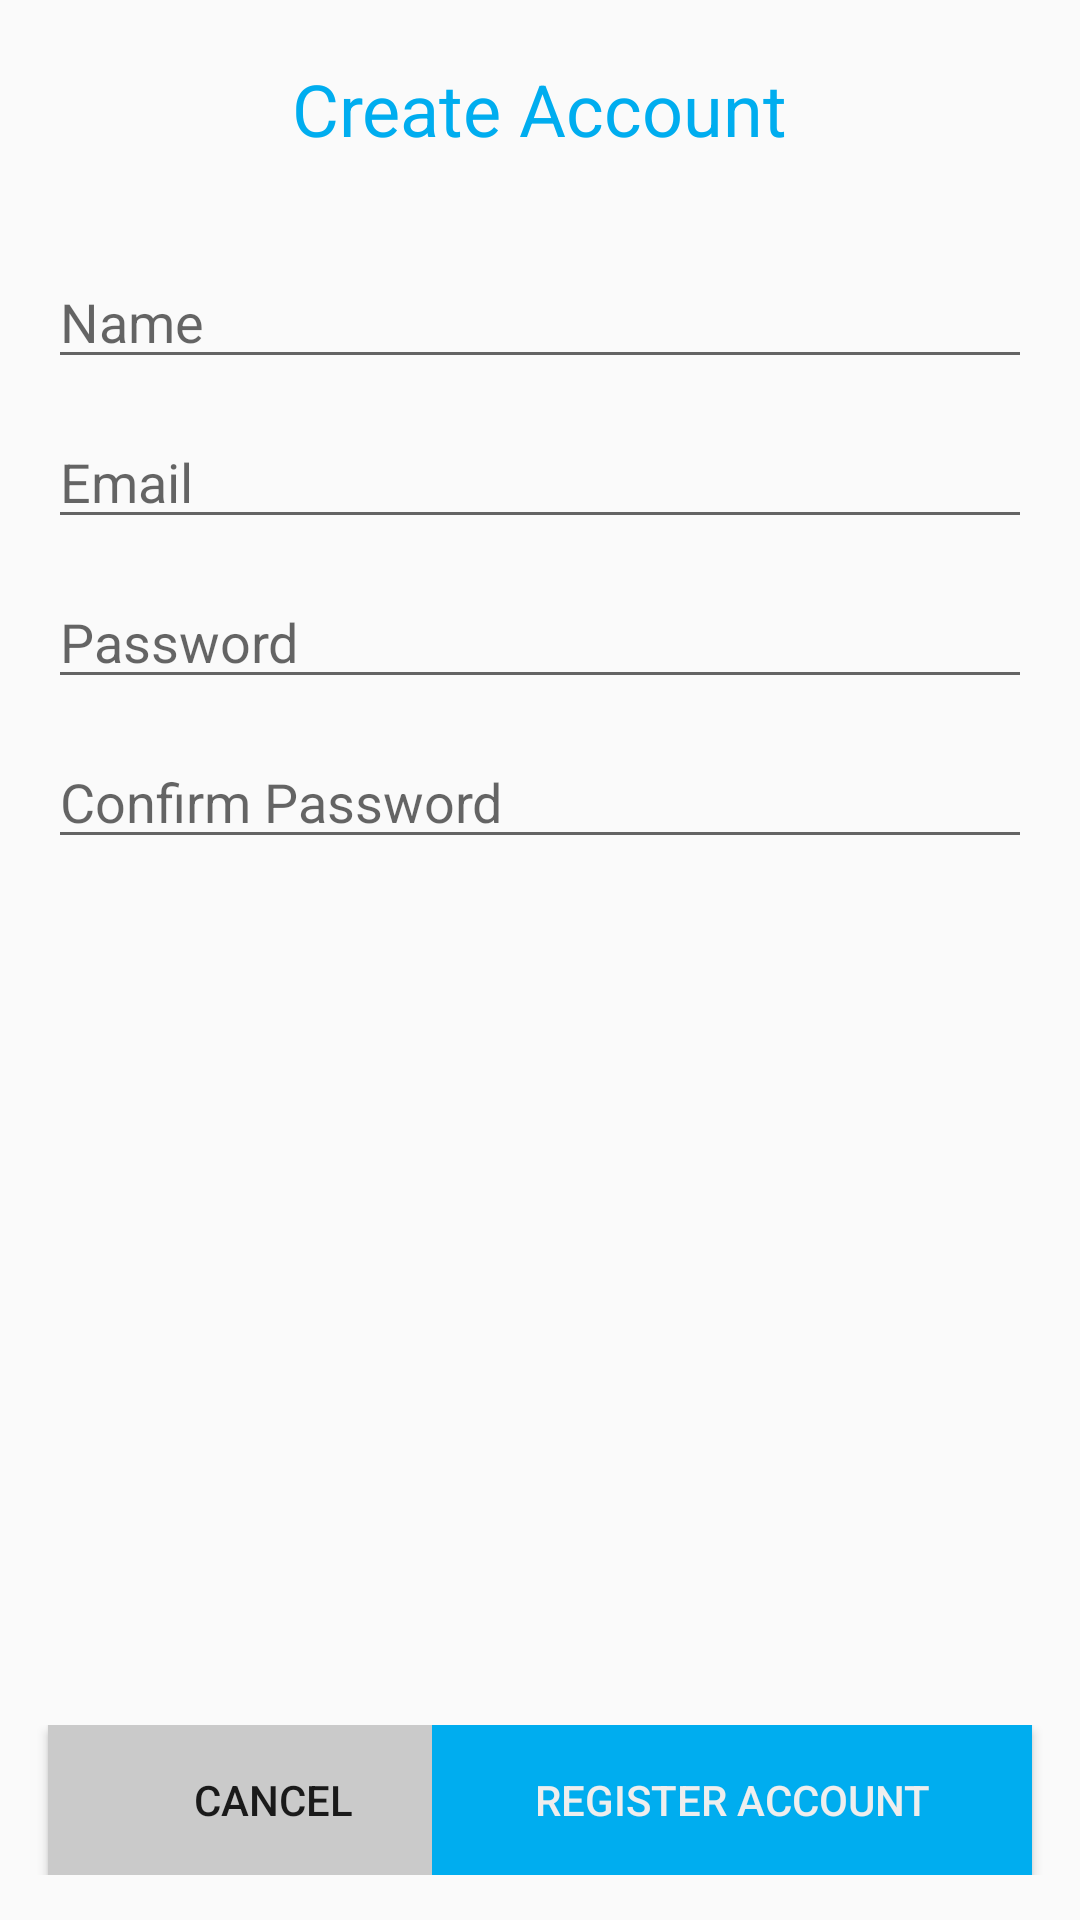

Android layout source for this screen:
<!-- AndroidManifest.xml: application theme AppTheme -->
<!-- res/layout/activity_tutee_register.xml -->
<?xml version="1.0" encoding="utf-8"?>
<RelativeLayout
    xmlns:android="http://schemas.android.com/apk/res/android"
    xmlns:tools="http://schemas.android.com/tools"
    android:layout_width="match_parent"
    android:layout_height="match_parent"
    tools:context=".activities.Auth.TuteeRegisterActivity">

    <TextView
        android:id="@+id/text_view_tutee_reg_title"
        android:layout_width="wrap_content"
        android:layout_height="wrap_content"
        android:layout_marginTop="20dp"
        android:layout_marginEnd="8dp"
        android:layout_marginStart="8dp"
        android:layout_centerHorizontal="true"
        android:textSize="24sp"
        android:textColor="#00ADEF"
        android:text="@string/create_account"/>

    <LinearLayout
        android:id="@+id/linear_layout_tutee_reg_edit_text_fields"
        android:layout_width="match_parent"
        android:layout_height="wrap_content"
        android:layout_marginStart="8dp"
        android:layout_marginEnd="8dp"
        android:layout_marginTop="80dp"
        android:orientation="vertical" >

        <EditText
            android:id="@+id/edit_text_tutee_reg_name"
            android:layout_width="match_parent"
            android:layout_height="wrap_content"
            android:layout_marginTop="5dp"
            android:layout_marginEnd="8dp"
            android:layout_marginStart="8dp"
            android:hint="@string/name"
            android:inputType="text"
            android:imeOptions="actionDone"
            android:singleLine="true"/>

        <EditText
            android:id="@+id/edit_text_tutee_reg_email"
            android:layout_width="match_parent"
            android:layout_height="wrap_content"
            android:layout_marginEnd="8dp"
            android:layout_marginStart="8dp"
            android:layout_marginTop="12dp"
            android:hint="@string/email"
            android:inputType="textEmailAddress"
            android:imeOptions="actionDone"
            android:singleLine="true"/>

        <EditText
            android:id="@+id/edit_text_tutee_reg_password"
            android:layout_width="match_parent"
            android:layout_height="wrap_content"
            android:layout_marginEnd="8dp"
            android:layout_marginStart="8dp"
            android:layout_marginTop="12sp"
            android:hint="@string/password"
            android:inputType="textPassword"
            android:imeOptions="actionDone"
            android:singleLine="true"/>

        <EditText
            android:id="@+id/edit_text_tutee_reg_confirm_password"
            android:layout_width="match_parent"
            android:layout_height="wrap_content"
            android:layout_marginBottom="8dp"
            android:layout_marginEnd="8dp"
            android:layout_marginStart="8dp"
            android:layout_marginTop="12dp"
            android:hint="@string/confirm_password"
            android:inputType="textPassword"
            android:imeOptions="actionDone"
            android:singleLine="true"/>
    </LinearLayout>

    <LinearLayout
        android:layout_width="match_parent"
        android:layout_height="wrap_content"
        android:layout_marginStart="8dp"
        android:layout_marginEnd="8dp"
        android:layout_marginBottom="15dp"
        android:layout_alignParentBottom="true"
        android:orientation="horizontal">

        <RelativeLayout
            android:layout_width="match_parent"
            android:layout_height="wrap_content">

            <Button
                android:id="@+id/button_tutee_reg_cancel"
                android:layout_width="150dp"
                android:layout_height="50dp"
                android:layout_marginStart="8dp"
                android:layout_alignParentStart="true"
                android:background="#CACACA"
                android:text="@string/cancel" />

            <Button
                android:id="@+id/button_tutee_reg_submit"
                android:layout_width="200dp"
                android:layout_height="50dp"
                android:layout_marginEnd="8dp"
                android:layout_alignParentEnd="true"
                android:background="#00ADEF"
                android:textColor="#eeeeee"
                android:text="@string/register_account" />

        </RelativeLayout>
    </LinearLayout>
</RelativeLayout>
<!-- resources referenced by this layout -->
<resources>
  <string name="cancel">Cancel</string>
  <string name="confirm_password">Confirm Password</string>
  <string name="create_account">Create Account</string>
  <string name="email">Email</string>
  <string name="name">Name</string>
  <string name="password">Password</string>
  <string name="register_account">Register Account</string>
  <style name="AppTheme" parent="Theme.AppCompat.Light.DarkActionBar">
          
          <item name="colorPrimary">@color/colorPrimary</item>
          <item name="colorPrimaryDark">@color/colorPrimaryDark</item>
          <item name="colorAccent">@color/colorAccent</item>
      </style>
  <color name="colorPrimary">#00adef</color>
  <color name="colorPrimaryDark">#007ebc</color>
  <color name="colorAccent">#FF4081</color>
</resources>
